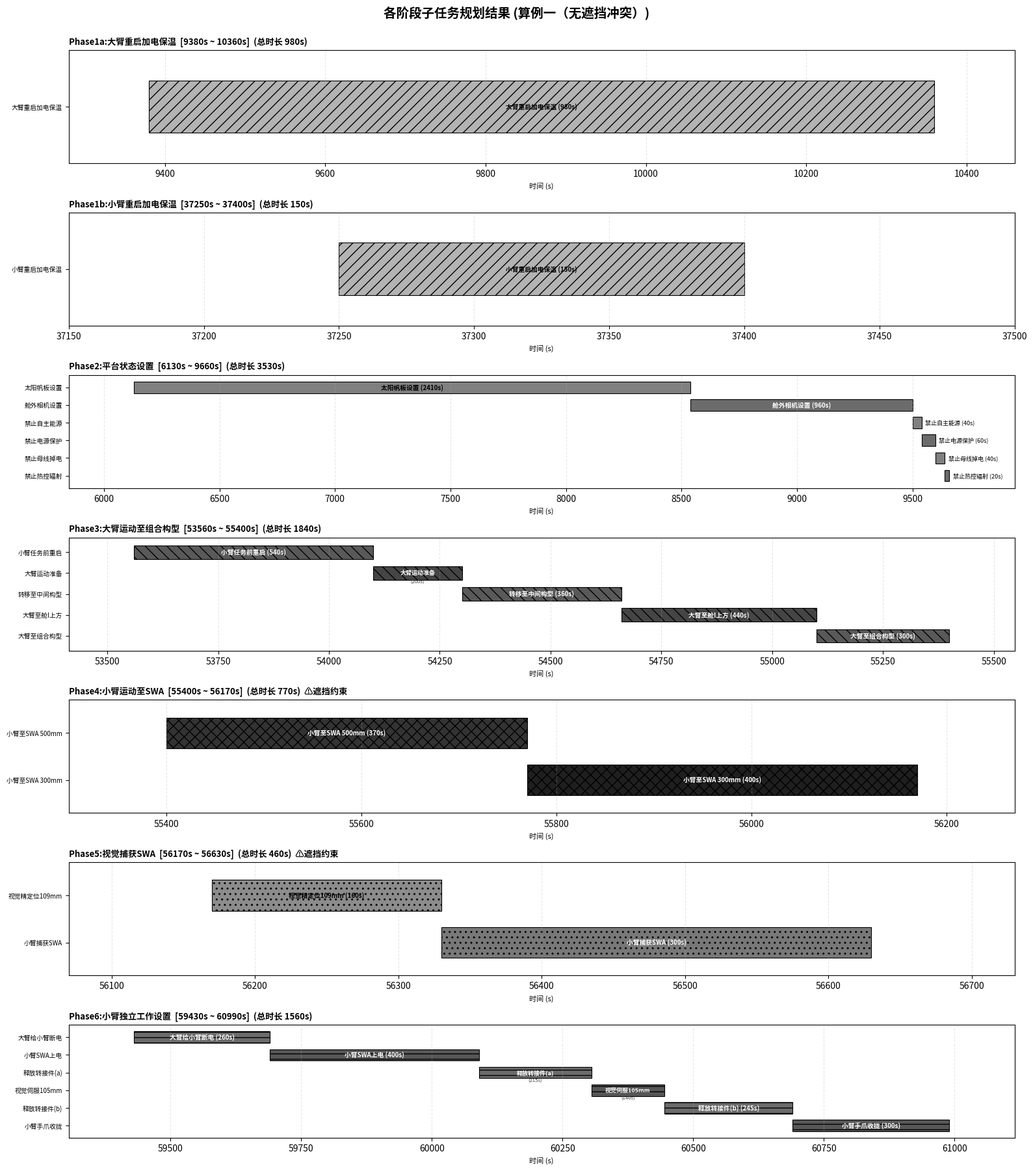

Generate this figure with matplotlib: (Note: this script raises an exception after producing the figure.)
#!/usr/bin/env python3
"""
Generate bw_gantt_2_per_phase for both Case 1 and Case 2.
Each figure has 7 panels (Phase1a, 1b, 2, 3, 4, 5, 6) showing sub-task details.
B&W: gray levels + hatching patterns for monochrome printing.
"""

import matplotlib
matplotlib.use('Agg')
import matplotlib.pyplot as plt
import matplotlib.patches as mpatches
import numpy as np

try: plt.rcParams['font.family'] = ['Noto Sans CJK JP', 'sans-serif']
except: pass
plt.rcParams['axes.unicode_minus'] = False

def gray(l): return (l, l, l)

# Phase styling
PG = {'1a':.70, '1b':.70, '2':.50, '3':.35, '4':.20, '5':.55, '6':.42}
PH = {'1a':'//', '1b':'//', '2':'', '3':'\\\\', '4':'xx', '5':'..', '6':'--'}
PL = {
    '1a':'Phase1a:大臂重启加电保温', '1b':'Phase1b:小臂重启加电保温',
    '2':'Phase2:平台状态设置', '3':'Phase3:大臂运动至组合构型',
    '4':'Phase4:小臂运动至SWA', '5':'Phase5:视觉捕获SWA', '6':'Phase6:小臂独立工作设置'
}

def make_subs(case_data):
    """Build sub-task lists from case timing data."""
    d = case_data; s = {}
    s['1a'] = [("大臂重启加电保温", d['bigarm'][0], d['bigarm'][1])]
    s['1b'] = [("小臂重启加电保温", d['smallarm'][0], d['smallarm'][1])]
    t = d['phase2'][0]
    s['2'] = [("太阳帆板设置",t,t+2410), ("舱外相机设置",t+2410,t+3370),
              ("禁止自主能源",t+3370,t+3410), ("禁止电源保护",t+3410,t+3470),
              ("禁止母线掉电",t+3470,t+3510), ("禁止热控辐射",t+3510,t+3530)]
    t = d['phase3'][0]
    s['3'] = [("小臂任务前重启",t,t+540), ("大臂运动准备",t+540,t+740),
              ("转移至中间构型",t+740,t+1100), ("大臂至舱I上方",t+1100,t+1540),
              ("大臂至组合构型",t+1540,t+1840)]
    t = d['phase4'][0]
    s['4'] = [("小臂至SWA 500mm",t,t+370), ("小臂至SWA 300mm",t+370,t+770)]
    t = d['phase5'][0]
    s['5'] = [("视觉精定位109mm",t,t+160), ("小臂捕获SWA",t+160,t+460)]
    t = d['phase6'][0]
    s['6'] = [("大臂给小臂断电",t,t+260), ("小臂SWA上电",t+260,t+660),
              ("释放转接件(a)",t+660,t+875), ("视觉伺服105mm",t+875,t+1015),
              ("释放转接件(b)",t+1015,t+1260), ("小臂手爪收拢",t+1260,t+1560)]
    return s

CASES = {
    1: {
        'name': '算例一（无遮挡冲突）',
        'bigarm': (9380, 10360), 'smallarm': (37250, 37400),
        'phase2': (6130, 9660), 'phase3': (53560, 55400),
        'phase4': (55400, 56170), 'phase5': (56170, 56630),
        'phase6': (59430, 60990),
    },
    2: {
        'name': '算例二（遮挡冲突）',
        'bigarm': (15250, 16230), 'smallarm': (47640, 47790),
        'phase2': (6130, 9660), 'phase3': (59430, 61270),
        'phase4': (65360, 66130), 'phase5': (66130, 66590),
        'phase6': (66590, 68150),
    },
}

# SWA occlusion events (for marking on Phase4/5 panels)
OCC_ACTIVE = [(61750, 62180), (75450, 76110)]


def plot_per_phase(case_id):
    d = CASES[case_id]
    subs = make_subs(d)
    phase_ids = ['1a', '1b', '2', '3', '4', '5', '6']

    fig, axes = plt.subplots(len(phase_ids), 1, figsize=(16, 18), sharex=False)
    fig.suptitle(f'各阶段子任务规划结果 ({d["name"]})',
                 fontsize=14, fontweight='bold', y=0.998)

    for idx, pid in enumerate(phase_ids):
        ax = axes[idx]
        tasks = subs[pid]
        g = PG[pid]
        h = PH[pid]
        n = len(tasks)

        # Compute x-range
        all_ts = [t[1] for t in tasks]
        all_te = [t[2] for t in tasks]
        span = max(all_te) - min(all_ts)
        margin = max(100, span * 0.08)
        xmin = min(all_ts) - margin
        xmax = max(all_te) + margin

        # Draw occlusion bands for Phase4/5
        if pid in ['4', '5']:
            for ots, ote in OCC_ACTIVE:
                if ote > xmin and ots < xmax:
                    ax.axvspan(max(ots, xmin), min(ote, xmax),
                               color='black', alpha=0.12, zorder=0)
                    ax.text((max(ots, xmin) + min(ote, xmax)) / 2, n + 0.4,
                            f'遮挡区间[{ots},{ote}]', ha='center', va='bottom',
                            fontsize=6, fontstyle='italic', color='#555')

        # Draw sub-task bars
        for ti, (name, ts, te) in enumerate(tasks):
            y = n - ti
            shade = g - 0.08 * (ti % 2)
            ax.barh(y, te - ts, left=ts, height=0.65,
                    facecolor=gray(shade), edgecolor='black', lw=0.8, hatch=h)
            dur = te - ts
            txt_color = 'white' if shade < 0.5 else 'black'
            bar_frac = dur / (xmax - xmin) if xmax > xmin else 1

            if bar_frac > 0.12:
                ax.text(ts + dur / 2, y, f'{name} ({dur}s)',
                        ha='center', va='center', fontsize=7,
                        color=txt_color, fontweight='bold')
            elif bar_frac > 0.04:
                ax.text(ts + dur / 2, y, f'{name}',
                        ha='center', va='center', fontsize=6.5,
                        color=txt_color, fontweight='bold')
                ax.text(ts + dur / 2, y - 0.32, f'({dur}s)',
                        ha='center', va='top', fontsize=5.5, color='#444')
            else:
                ax.text(te + 15, y, f'{name} ({dur}s)',
                        ha='left', va='center', fontsize=6.5, color='black')

        # Y-axis: sub-task names
        ax.set_yticks(range(1, n + 1))
        ax.set_yticklabels([t[0] for t in reversed(tasks)], fontsize=7)
        ax.set_ylim(0.3, n + 0.7)
        ax.set_xlim(xmin, xmax)
        ax.grid(axis='x', alpha=0.3, ls='--')
        ax.set_xlabel('时间 (s)', fontsize=8)

        # Title with time range and SWA marker
        swa_mark = '  ⚠遮挡约束' if pid in ['4', '5'] else ''
        phase_start = min(all_ts)
        phase_end = max(all_te)
        ax.set_title(
            f'{PL[pid]}  [{phase_start}s ~ {phase_end}s]  '
            f'(总时长 {phase_end - phase_start}s){swa_mark}',
            fontsize=9.5, fontweight='bold', loc='left')

    plt.tight_layout()

    for path in [
        f'/opt/cursor/artifacts/bw_case{case_id}_per_phase.png',
        f'/workspace/examples/ArmMissionOcc/bw_case{case_id}_per_phase.png',
    ]:
        plt.savefig(path, dpi=200, bbox_inches='tight')

    plt.close()
    print(f'Saved: bw_case{case_id}_per_phase.png')


if __name__ == '__main__':
    plot_per_phase(1)
    plot_per_phase(2)
    print('Done.')
